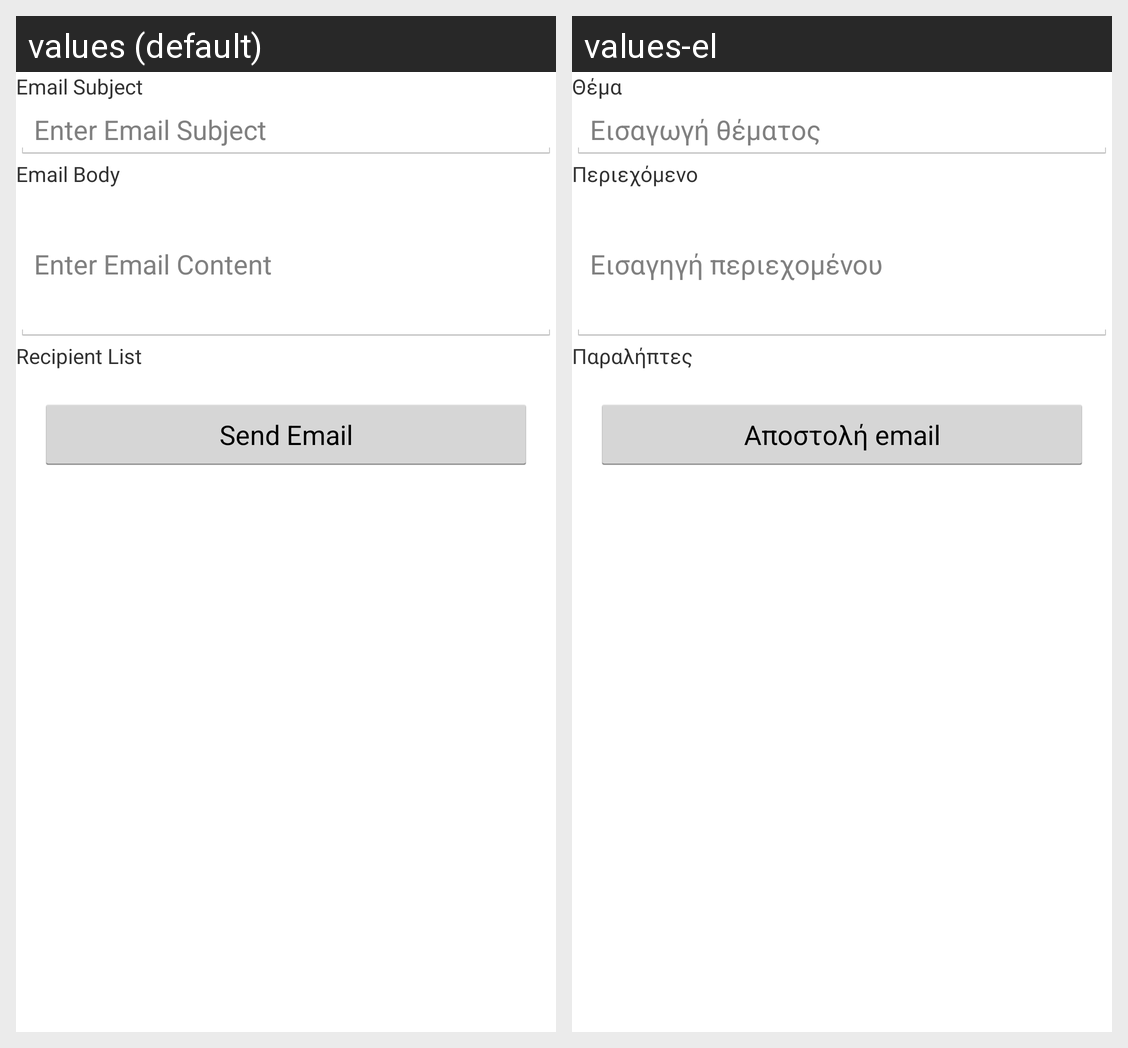

Translations of the strings shown on this Android screen, per locale in the grid:
Android screen res/layout/fragment_email.xml rendered under 2 locales, left to right: values (default), values-el. Device: Nexus 5 (rendered at 1080×1920; each locale shown at half size, 540×960, under a caption strip naming it); theme AppTheme.
Strings drawn on this screen, with the default value and each locale's value (text and hints the layout hard-codes, and strings that could not be matched under every locale, appear in the picture but are not listed):

email_subject_label
  values: Email Subject
  values-el: Θέμα

email_subject_hint
  values: Enter Email Subject
  values-el: Εισαγωγή θέματος

email_body_label
  values: Email Body
  values-el: Περιεχόμενο

email_body_hint
  values: Enter Email Content
  values-el: Εισαγηγή περιεχομένου

email_recipient_list_label
  values: Recipient List
  values-el: Παραλήπτες

email_send_label
  values: Send Email
  values-el: Αποστολή email
